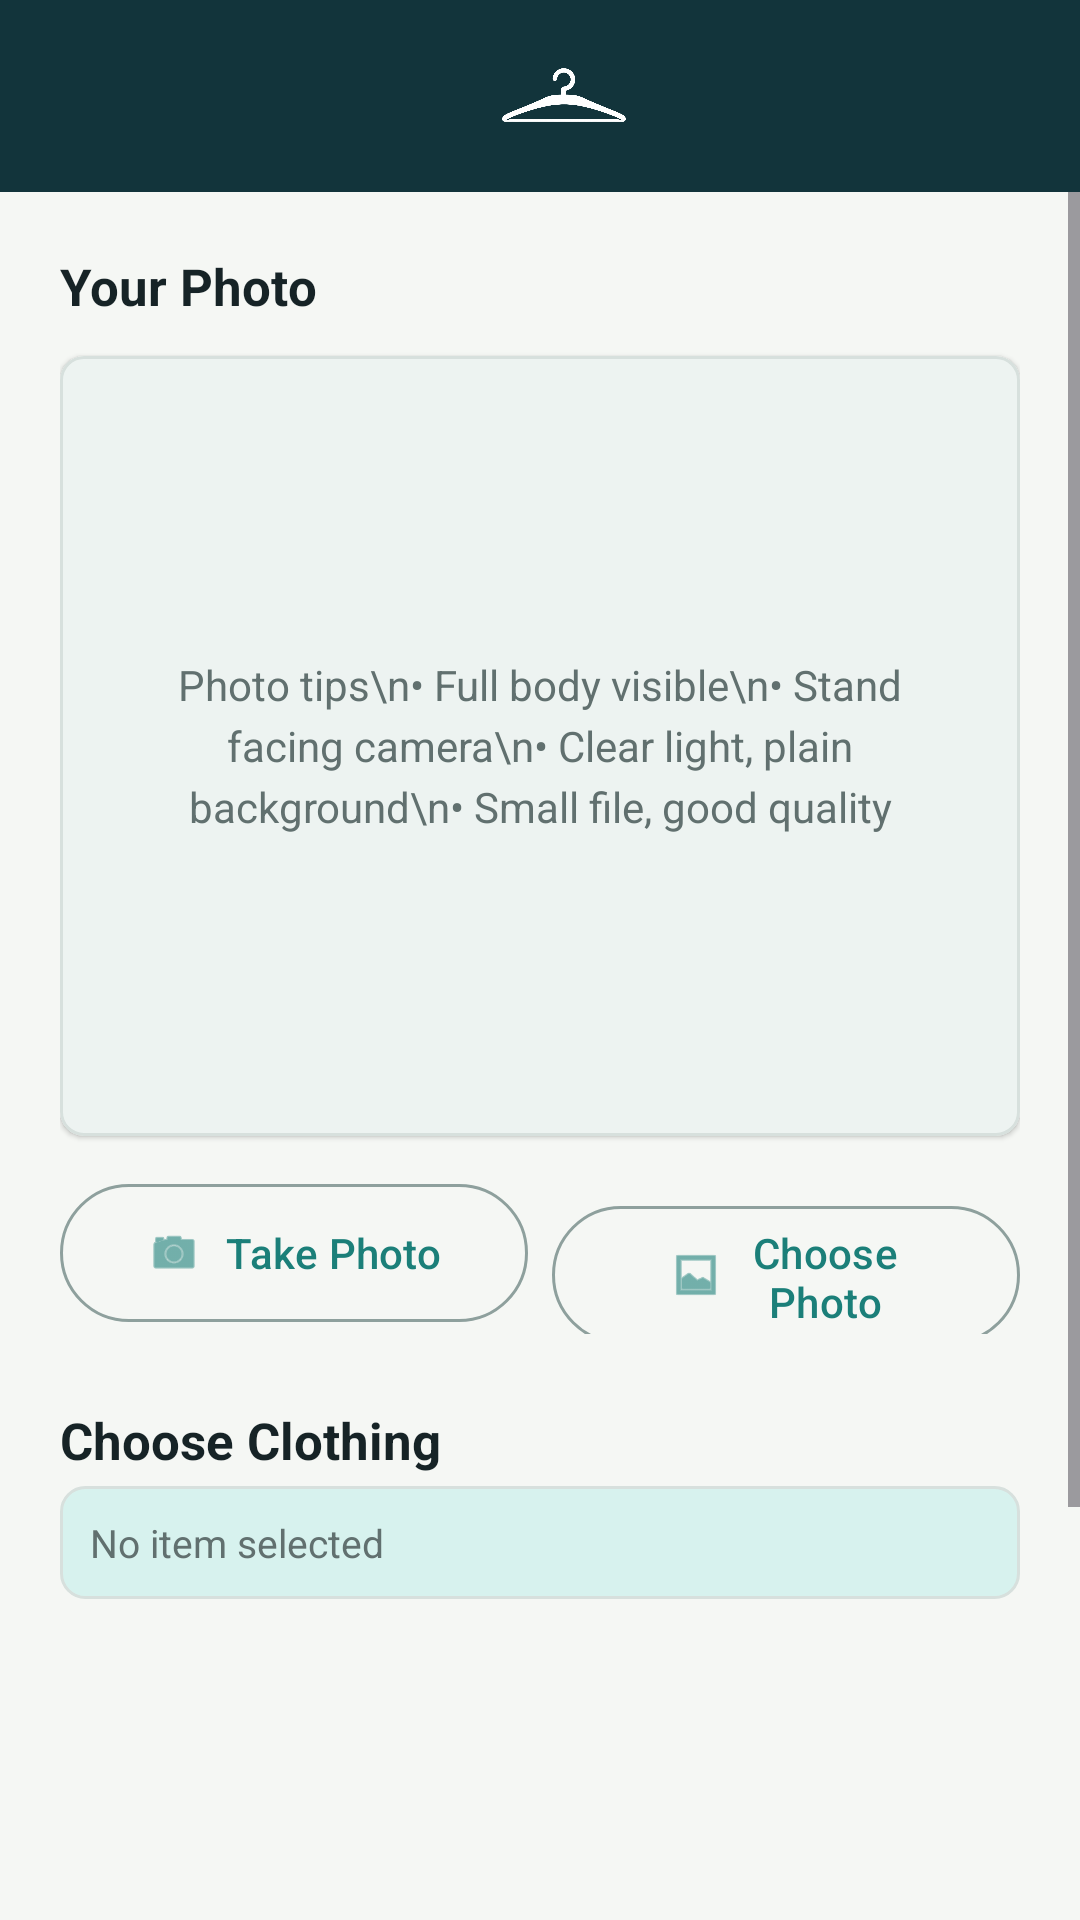

Reconstruct the res/layout file that produces this screen, plus the resources it refers to.
<!-- AndroidManifest.xml: application theme Theme.SmartFitApp -->
<!-- res/layout/activity_tryon.xml -->
<?xml version="1.0" encoding="utf-8"?>
<LinearLayout xmlns:android="http://schemas.android.com/apk/res/android"
    xmlns:app="http://schemas.android.com/apk/res-auto"
    android:layout_width="match_parent"
    android:layout_height="match_parent"
    android:orientation="vertical"
    android:background="@color/background">

    <com.google.android.material.appbar.MaterialToolbar
        android:id="@+id/toolbar"
        android:layout_width="match_parent"
        android:layout_height="?attr/actionBarSize"
        app:title="Virtual Try-On"
        app:logo="@drawable/logo_white"
        app:logoDescription="SmartFit logo"
        style="@style/SmartFit.Toolbar" />

    <ScrollView
        android:layout_width="match_parent"
        android:layout_height="0dp"
        android:layout_weight="1">

        <LinearLayout
            android:layout_width="match_parent"
            android:layout_height="wrap_content"
            android:orientation="vertical"
            android:paddingStart="@dimen/screen_padding"
            android:paddingEnd="@dimen/screen_padding"
            android:paddingTop="20dp"
            android:paddingBottom="24dp">

            
            <TextView
                android:layout_width="match_parent"
                android:layout_height="wrap_content"
                android:text="Your Photo"
                style="@style/Text.SectionTitle"
                android:layout_marginBottom="@dimen/element_gap" />

            <com.google.android.material.card.MaterialCardView
                android:layout_width="match_parent"
                android:layout_height="wrap_content"
                app:cardCornerRadius="@dimen/card_radius"
                app:cardElevation="1dp"
                app:strokeColor="@color/outline_variant"
                app:strokeWidth="1dp"
                app:cardBackgroundColor="@color/image_placeholder">

                <FrameLayout
                    android:id="@+id/selectedImagePreviewContainer"
                    android:layout_width="match_parent"
                    android:layout_height="260dp">

                    <ImageView
                        android:id="@+id/selectedImagePreview"
                        android:layout_width="match_parent"
                        android:layout_height="match_parent"
                        android:adjustViewBounds="true"
                        android:contentDescription="Selected try-on photo"
                        android:scaleType="fitCenter" />

                    <TextView
                        android:id="@+id/photoInstructionsText"
                        android:layout_width="match_parent"
                        android:layout_height="wrap_content"
                        android:layout_gravity="center"
                        android:gravity="center"
                        android:lineSpacingExtra="4dp"
                        android:paddingStart="24dp"
                        android:paddingEnd="24dp"
                        android:text="Photo tips\n• Full body visible\n• Stand facing camera\n• Clear light, plain background\n• Small file, good quality"
                        android:textColor="@color/on_surface_variant"
                        android:textSize="14sp" />

                </FrameLayout>

            </com.google.android.material.card.MaterialCardView>

            
            <LinearLayout
                android:layout_width="match_parent"
                android:layout_height="wrap_content"
                android:layout_marginTop="12dp"
                android:orientation="horizontal">

                <com.google.android.material.button.MaterialButton
                    android:id="@+id/cameraButton"
                    style="@style/Widget.Material3.Button.OutlinedButton"
                    android:layout_width="0dp"
                    android:layout_height="@dimen/button_height"
                    android:layout_weight="1"
                    android:text="Take Photo"
                    android:textAllCaps="false"
                    app:icon="@android:drawable/ic_menu_camera"
                    app:iconGravity="textStart"
                    app:iconPadding="8dp" />

                <com.google.android.material.button.MaterialButton
                    android:id="@+id/galleryButton"
                    style="@style/Widget.Material3.Button.OutlinedButton"
                    android:layout_width="0dp"
                    android:layout_height="@dimen/button_height"
                    android:layout_marginStart="@dimen/small_gap"
                    android:layout_weight="1"
                    android:text="Choose Photo"
                    android:textAllCaps="false"
                    app:icon="@android:drawable/ic_menu_gallery"
                    app:iconGravity="textStart"
                    app:iconPadding="8dp" />
            </LinearLayout>

            
            <TextView
                android:layout_width="match_parent"
                android:layout_height="wrap_content"
                android:layout_marginTop="@dimen/large_gap"
                android:layout_marginBottom="4dp"
                android:text="Choose Clothing"
                style="@style/Text.SectionTitle" />

            <TextView
                android:id="@+id/selectedItemText"
                android:layout_width="match_parent"
                android:layout_height="wrap_content"
                android:layout_marginBottom="10dp"
                android:padding="10dp"
                android:background="@drawable/bg_status_soft"
                android:text="No item selected"
                android:textColor="@color/on_surface_variant"
                android:textSize="13sp" />

            <androidx.recyclerview.widget.RecyclerView
                android:id="@+id/clothingRecyclerView"
                android:layout_width="match_parent"
                android:layout_height="188dp"
                android:nestedScrollingEnabled="false" />

            
            <com.google.android.material.button.MaterialButton
                android:id="@+id/generateButton"
                style="@style/Widget.Material3.Button"
                android:layout_width="match_parent"
                android:layout_height="@dimen/button_height"
                android:layout_marginTop="12dp"
                android:enabled="false"
                android:text="Generate Try-On"
                android:textAllCaps="false"
                app:icon="@android:drawable/ic_media_play"
                app:iconGravity="textStart"
                app:iconPadding="8dp" />

            <ProgressBar
                android:id="@+id/progressBar"
                android:layout_width="wrap_content"
                android:layout_height="wrap_content"
                android:layout_gravity="center_horizontal"
                android:layout_marginTop="@dimen/card_padding"
                android:visibility="gone" />

            
            <TextView
                android:id="@+id/resultTitle"
                android:layout_width="match_parent"
                android:layout_height="wrap_content"
                android:layout_marginTop="18dp"
                android:textColor="@color/on_surface"
                android:textSize="16sp"
                android:textStyle="bold"
                android:visibility="gone" />

            <ImageView
                android:id="@+id/resultImage"
                android:layout_width="match_parent"
                android:layout_height="280dp"
                android:layout_marginTop="10dp"
                android:adjustViewBounds="true"
                android:background="@color/image_placeholder"
                android:contentDescription="Generated try-on result"
                android:scaleType="fitCenter"
                android:visibility="gone" />

            <TextView
                android:id="@+id/warningText"
                android:layout_width="match_parent"
                android:layout_height="wrap_content"
                android:layout_marginTop="@dimen/small_gap"
                style="@style/Text.Warning"
                android:visibility="gone" />

            <TextView
                android:id="@+id/fittingSummaryText"
                android:layout_width="match_parent"
                android:layout_height="wrap_content"
                android:layout_marginTop="@dimen/element_gap"
                style="@style/Text.Success"
                android:textSize="14sp"
                android:visibility="gone" />

        </LinearLayout>
    </ScrollView>
</LinearLayout>
<!-- resources referenced by this layout -->
<resources>
  <color name="background">#F5F7F4</color>
  <color name="image_placeholder">#EDF3F1</color>
  <color name="on_surface">#162326</color>
  <color name="on_surface_variant">#61706F</color>
  <color name="outline_variant">#D7E0DD</color>
  <dimen name="button_height">54dp</dimen>
  <dimen name="card_padding">18dp</dimen>
  <dimen name="card_radius">8dp</dimen>
  <dimen name="element_gap">12dp</dimen>
  <dimen name="large_gap">24dp</dimen>
  <dimen name="screen_padding">20dp</dimen>
  <dimen name="small_gap">8dp</dimen>
  <!-- drawable bg_status_soft (drawable) -->
  <?xml version="1.0" encoding="utf-8"?>
  <shape xmlns:android="http://schemas.android.com/apk/res/android">
      <solid android:color="@color/primary_container" />
      <corners android:radius="@dimen/small_radius" />
      <stroke
          android:width="1dp"
          android:color="@color/outline_variant" />
  </shape>
  <style name="SmartFit.Toolbar" parent="Widget.Material3.Toolbar">
          <item name="android:background">@color/primary_dark</item>
          <item name="titleTextColor">@color/on_primary</item>
          <item name="navigationIconTint">@color/on_primary</item>
      </style>
  <style name="Text.SectionTitle">
          <item name="android:textColor">@color/on_surface</item>
          <item name="android:textStyle">bold</item>
          <item name="android:textSize">17sp</item>
      </style>
  <style name="Text.Success">
          <item name="android:textColor">@color/success</item>
          <item name="android:textSize">13sp</item>
      </style>
  <style name="Text.Warning">
          <item name="android:textColor">@color/warning</item>
          <item name="android:textSize">13sp</item>
      </style>
  <style name="Theme.SmartFitApp" parent="Base.Theme.SmartFitApp" />
  <color name="primary_container">#D7F2EE</color>
  <dimen name="small_radius">8dp</dimen>
  <color name="primary_dark">#12343B</color>
  <color name="on_primary">#FFFFFF</color>
  <color name="success">#22744C</color>
  <color name="warning">#9A5A19</color>
  <style name="Base.Theme.SmartFitApp" parent="Theme.Material3.DayNight.NoActionBar">
          <item name="colorPrimary">@color/primary</item>
          <item name="colorOnPrimary">@color/on_primary</item>
          <item name="colorPrimaryContainer">@color/primary_container</item>
          <item name="colorOnPrimaryContainer">@color/on_primary_container</item>
          <item name="colorSecondary">@color/secondary</item>
          <item name="colorOnSecondary">@color/on_secondary</item>
          <item name="colorSecondaryContainer">@color/secondary_container</item>
          <item name="colorOnSecondaryContainer">@color/on_secondary_container</item>
          <item name="android:colorBackground">@color/background</item>
          <item name="colorSurface">@color/surface</item>
          <item name="colorOnSurface">@color/on_surface</item>
          <item name="colorSurfaceVariant">@color/surface_variant</item>
          <item name="colorOnSurfaceVariant">@color/on_surface_variant</item>
          <item name="colorError">@color/error</item>
          <item name="colorOnError">@color/on_error</item>
          <item name="colorErrorContainer">@color/error_container</item>
          <item name="colorOnErrorContainer">@color/on_error_container</item>
          <item name="colorOutline">@color/outline</item>
          <item name="colorOutlineVariant">@color/outline_variant</item>
      </style>
  <color name="primary">#1B7F79</color>
  <color name="on_primary_container">#052927</color>
  <color name="secondary">#B85C38</color>
  <color name="on_secondary">#FFFFFF</color>
  <color name="secondary_container">#FFE2D5</color>
  <color name="on_secondary_container">#3D1608</color>
  <color name="surface">#FFFFFF</color>
  <color name="surface_variant">#E8F0ED</color>
  <color name="error">#B3261E</color>
  <color name="on_error">#FFFFFF</color>
  <color name="error_container">#F9DEDC</color>
  <color name="on_error_container">#410E0B</color>
  <color name="outline">#8EA09D</color>
</resources>
